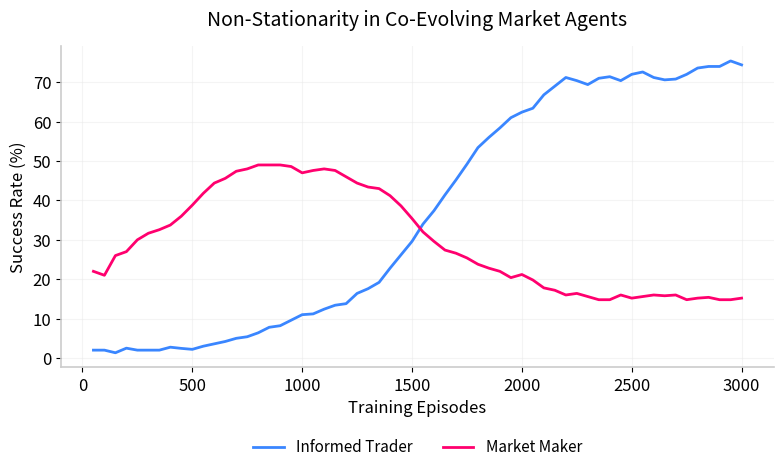
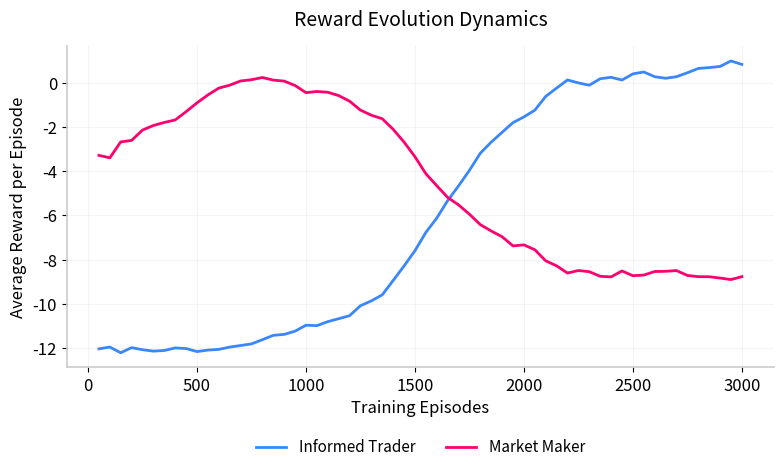
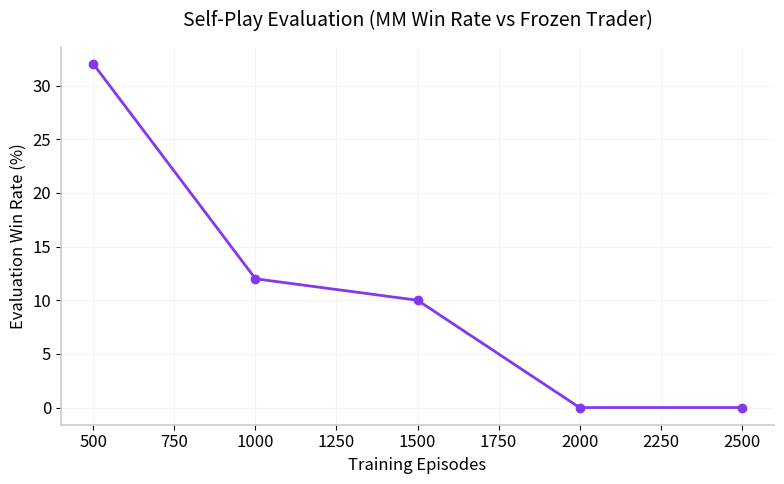
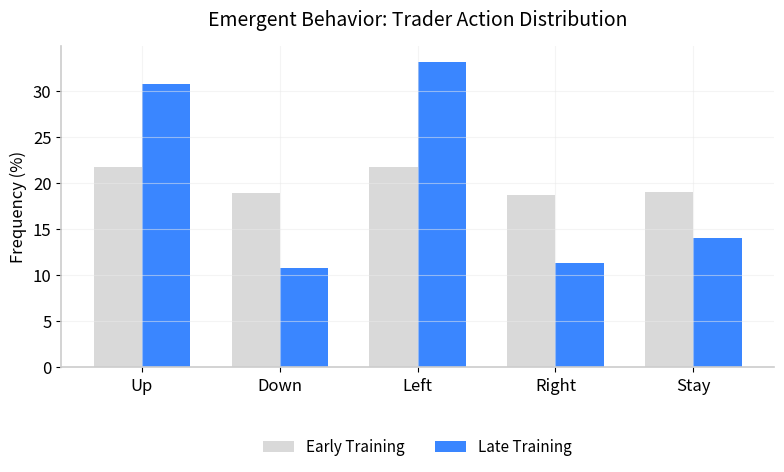
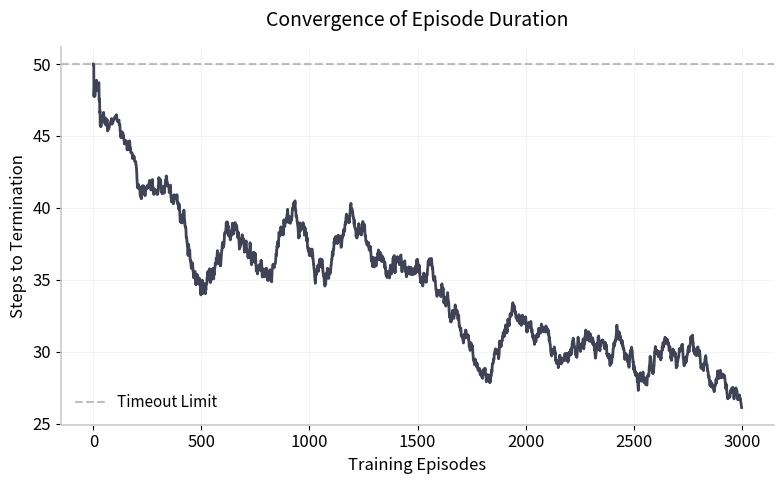
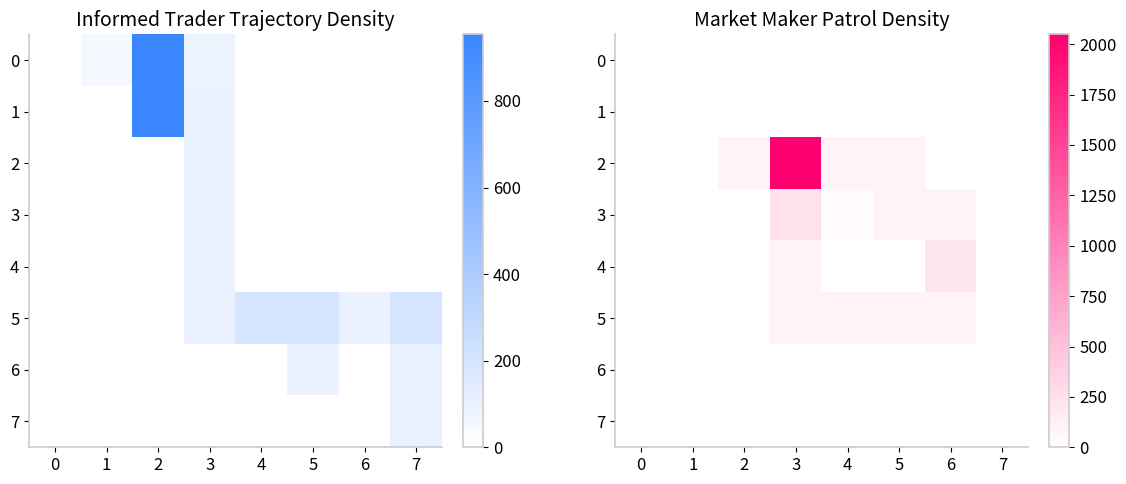

Write Python code to recreate these figures, in order.
import numpy as np
import matplotlib.pyplot as plt
import random
from collections import defaultdict
import pandas as pd
import matplotlib.colors as mcolors

def smooth(data, window=5):
    return pd.Series(data).rolling(window, min_periods=1).mean().tolist()

class MarketEnv:
    """
      We've got an 8x8 grid simulating a financial market.
      Trader (trd) is going to try to reach position (0,0), while
      Market Marker (mm) is going to intercept.
    """
    def __init__(self, grid_size=8, m_steps=50):
        self.grid_size = grid_size
        self.m_steps = m_steps
        self.MOVE_LOOKUP = ((-1,0), (1,0), (0,-1), (0,1), (0,0))
        self.reset()

    def reset(self): # resetting in each episode
        self.trd_pos = (7, 7)
        self.mm_pos = (2, 2)
        self.step_count = 0
        self.done = False
        return self.trd_pos, self.mm_pos

    def step(self, trd_action, mm_action): # pos is determined by fn move
        # move is a fn of prior pos and action taken from it
        self.trd_pos = self.move(self.trd_pos, trd_action)
        self.mm_pos = self.move(self.mm_pos, mm_action)
        self.step_count += 1 
        
        detected = self.trd_pos == self.mm_pos 
        accumulated = self.trd_pos == (0, 0)
        timeout = self.step_count >= self.m_steps

        if detected:
            trd_reward = -10
            mm_reward = 10
            self.done = True
        elif accumulated:
            trd_reward = 10
            mm_reward = -10
            self.done = True
        elif timeout:
            trd_reward = -1
            mm_reward = -1
            self.done = True
        else:
            # dist penalty for trader creates urgency
            dist_penalty = (self.trd_pos[0] + self.trd_pos[1]) * 0.01
            trd_reward = -0.1 - dist_penalty
            mm_reward = -0.1

        return (self.trd_pos, self.mm_pos), (trd_reward, mm_reward), self.done

    def move(self, pos, action): 
        dx, dy = self.MOVE_LOOKUP[action]
        n_x = max(0, min(self.grid_size - 1, pos[0] + dx))
        n_y = max(0, min(self.grid_size - 1, pos[1] + dy))
        return (n_x, n_y)

class QAgent:
    def __init__(self, name, alpha=0.1, gamma=0.95, epsilon_start=1.0, epsilon_end=0.05, epsilon_decay=0.995):
        self.name = name
        self.alpha = alpha
        self.gamma = gamma
        self.epsilon = epsilon_start
        self.epsilon_end = epsilon_end
        self.epsilon_decay = epsilon_decay
        self.q_table = defaultdict(lambda: np.zeros(5)) # create ze dict

    def get_action(self, state, explore=True):
        if explore and random.random() < self.epsilon: 
            return random.randint(0, 4)
        q_values = self.q_table[state]
        return np.random.choice(np.flatnonzero(q_values == q_values.max()))
        # bellman's eqn :>
    def update(self, state, action, reward, next_state):
        current_q = self.q_table[state][action]
        best_next_q = np.max(self.q_table[next_state])
        td_error = reward + self.gamma * best_next_q - current_q
        self.q_table[state][action] += self.alpha * td_error

    def decay_epsilon(self):
        self.epsilon = max(self.epsilon_end, self.epsilon * self.epsilon_decay)

def train(eps=3000, log_inte=50):
    env = MarketEnv()
    trd = QAgent("InformedTrader")
    mm = QAgent("MarketMaker")

    trd_wins = []
    mm_wins = []
    trd_rw_log = []
    mm_rw_log = []
    eval_eps = []
    eval_mm_wins = []
    early_actions = {0:0, 1:0, 2:0, 3:0, 4:0}
    late_actions = {0:0, 1:0, 2:0, 3:0, 4:0}
    ep_lengths = []

    trd_win_c = 0
    mm_win_c = 0
    trd_re_sum = 0
    mm_re_sum = 0

    for ep in range(eps):
        trd_pos, mm_pos = env.reset()
        last_known_trd = trd_pos
        trd_state = (trd_pos, mm_pos)
        mm_state = (mm_pos, last_known_trd)
        ep_trd_re = 0
        ep_mm_re = 0

        while not env.done:
            ta = trd.get_action(trd_state)
            ma = mm.get_action(mm_state)

            if ep < 500:
                early_actions[ta] += 1
            elif ep > eps - 500:
                late_actions[ta] += 1

            (new_trd_pos, new_mm_pos), (tr, mr), done = env.step(ta, ma)
            # infinity norm~
            dist = max(abs(new_trd_pos[0] - new_mm_pos[0]), abs(new_trd_pos[1] - new_mm_pos[1]))
            if dist <= 3:
                last_known_trd = new_trd_pos

            next_trd_st = (new_trd_pos, new_mm_pos)
            next_mm_st = (new_mm_pos, last_known_trd)

            trd.update(trd_state, ta, tr, next_trd_st)
            mm.update(mm_state, ma, mr, next_mm_st)

            trd_state = next_trd_st
            mm_state = next_mm_st
            ep_trd_re += tr
            ep_mm_re += mr

        ep_lengths.append(env.step_count)

        if env.trd_pos == (0, 0):
            trd_win_c += 1
        elif env.trd_pos == env.mm_pos:
            mm_win_c += 1

        trd_re_sum += ep_trd_re
        mm_re_sum += ep_mm_re
        trd.decay_epsilon()
        mm.decay_epsilon()

        if (ep + 1) % log_inte == 0:
            trd_wins.append(trd_win_c / log_inte * 100)
            mm_wins.append(mm_win_c / log_inte * 100)
            trd_rw_log.append(trd_re_sum / log_inte)
            mm_rw_log.append(mm_re_sum / log_inte)
            trd_win_c = 0
            mm_win_c = 0
            trd_re_sum = 0
            mm_re_sum = 0

        if ep > 0 and ep % 500 == 0:
          eval_mm_win_c = 0
          eval_env = MarketEnv()
          for _ in range(50):
              e_trd_pos, e_mm_pos = eval_env.reset()
              e_last_known = e_trd_pos
              e_trd_st = (e_trd_pos, e_mm_pos)
              e_mm_st = (e_mm_pos, e_last_known)
              while not eval_env.done:
                  e_ta = trd.get_action(e_trd_st, explore=False)
                  e_ma = mm.get_action(e_mm_st, explore=True)
                  (n_e_trd, n_e_mm), _, _ = eval_env.step(e_ta, e_ma)
                  e_dist = max(
                      abs(n_e_trd[0] - n_e_mm[0]),
                      abs(n_e_trd[1] - n_e_mm[1])
                  )
                  if e_dist <= 3:
                      e_last_known = n_e_trd
                  e_trd_st = (n_e_trd, n_e_mm)
                  e_mm_st = (n_e_mm, e_last_known)
              if eval_env.trd_pos == eval_env.mm_pos:
                  eval_mm_win_c += 1
          eval_eps.append(ep)
          eval_mm_wins.append(eval_mm_win_c / 50 * 100)

    return env, trd, mm, trd_wins, mm_wins, trd_rw_log, mm_rw_log, log_inte, eps, eval_eps, eval_mm_wins, early_actions, late_actions, ep_lengths

def plot_results(trd_wins, mm_wins, trd_rw_log, mm_rw_log, log_inte, eps, eval_eps, eval_mm_wins, early_actions, late_actions):
    plt.rcParams.update({
        "font.family": "sans-serif",
        "font.size": 12,
        "axes.titlesize": 14,
        "axes.labelsize": 12,
        "legend.fontsize": 11,
        "axes.grid": True,
        "grid.alpha": 0.5,
        "grid.color": "#eaeaea",
        "grid.linestyle": "-",
        "axes.spines.top": False,
        "axes.spines.right": False,
        "axes.edgecolor": "#cccccc",
        "axes.linewidth": 1.2
    })

    COLOR_TRD = "#3a86ff"
    COLOR_MM = "#ff006e"
    COLOR_EVAL = "#8338ec"
    COLOR_EARLY = "#d9d9d9"

    episodes_axis = list(range(log_inte, eps + 1, log_inte))

    s_trd_wins = smooth(trd_wins, window=10)
    s_mm_wins = smooth(mm_wins, window=10)
    s_trd_rw = smooth(trd_rw_log, window=10)
    s_mm_rw = smooth(mm_rw_log, window=10)

    plt.figure(figsize=(8, 5))
    plt.plot(episodes_axis, s_trd_wins, label="Informed Trader", color=COLOR_TRD, linewidth=2)
    plt.plot(episodes_axis, s_mm_wins, label="Market Maker", color=COLOR_MM, linewidth=2)
    plt.title("Non-Stationarity in Co-Evolving Market Agents", pad=15)
    plt.xlabel("Training Episodes")
    plt.ylabel("Success Rate (%)")
    plt.legend(loc='upper center', bbox_to_anchor=(0.5, -0.18), ncol=2, frameon=False)
    plt.tight_layout()
    plt.savefig("marl_non_stationarity.pdf", format='pdf', bbox_inches='tight')
    plt.close()

    plt.figure(figsize=(8, 5))
    plt.plot(episodes_axis, s_trd_rw, label="Informed Trader", color=COLOR_TRD, linewidth=2)
    plt.plot(episodes_axis, s_mm_rw, label="Market Maker", color=COLOR_MM, linewidth=2)
    plt.title("Reward Evolution Dynamics", pad=15)
    plt.xlabel("Training Episodes")
    plt.ylabel("Average Reward per Episode")
    plt.legend(loc='upper center', bbox_to_anchor=(0.5, -0.18), ncol=2, frameon=False)
    plt.tight_layout()
    plt.savefig("marl_reward_evolution.pdf", format='pdf', bbox_inches='tight')
    plt.close()

    plt.figure(figsize=(8, 5))
    plt.plot(eval_eps, eval_mm_wins, marker='o', markersize=6, color=COLOR_EVAL, linewidth=2)
    plt.title("Self-Play Evaluation (MM Win Rate vs Frozen Trader)", pad=15)
    plt.xlabel("Training Episodes")
    plt.ylabel("Evaluation Win Rate (%)")
    plt.tight_layout()
    plt.savefig("marl_self_play.pdf", format='pdf', bbox_inches='tight')
    plt.close()

    plt.figure(figsize=(8, 5))
    labels = ['Up', 'Down', 'Left', 'Right', 'Stay']
    total_early = sum(early_actions.values()) or 1
    total_late = sum(late_actions.values()) or 1
    early_vals = [(early_actions[i] / total_early) * 100 for i in range(5)]
    late_vals = [(late_actions[i] / total_late) * 100 for i in range(5)]

    x = np.arange(len(labels))
    width = 0.35

    plt.bar(x - width/2, early_vals, width, label='Early Training', color=COLOR_EARLY)
    plt.bar(x + width/2, late_vals, width, label='Late Training', color=COLOR_TRD)
    plt.title("Emergent Behavior: Trader Action Distribution", pad=15)
    plt.xticks(x, labels)
    plt.ylabel("Frequency (%)")
    plt.legend(loc='upper center', bbox_to_anchor=(0.5, -0.18), ncol=2, frameon=False)
    plt.tight_layout()
    plt.savefig("marl_action_distribution.pdf", format='pdf', bbox_inches='tight')
    plt.close()

def plot_advanced_metrics(env, trd, mm, ep_lengths, log_inte=50):
    plt.rcParams.update({
        "font.family": "sans-serif",
        "font.size": 12,
        "axes.titlesize": 14,
        "axes.labelsize": 12,
        "axes.grid": True,
        "grid.alpha": 0.5,
        "grid.color": "#eaeaea",
        "axes.spines.top": False,
        "axes.spines.right": False,
    })

    COLOR_TRD = "#3a86ff"
    COLOR_MM = "#ff006e"

    plt.figure(figsize=(8, 5))
    s_lengths = smooth(ep_lengths, window=100)
    plt.plot(s_lengths, color="#2b2d42", linewidth=2, alpha=0.9)
    plt.title("Convergence of Episode Duration", pad=15)
    plt.xlabel("Training Episodes")
    plt.ylabel("Steps to Termination")
    plt.axhline(y=50, color='gray', linestyle='--', alpha=0.5, label="Timeout Limit")
    plt.legend(frameon=False)
    plt.tight_layout()
    plt.savefig("marl_episode_duration.pdf", format='pdf', bbox_inches='tight')
    plt.close()

    trd_footprint = np.zeros((env.grid_size, env.grid_size))
    mm_footprint = np.zeros((env.grid_size, env.grid_size))

    for _ in range(100):
        t_pos, m_pos = env.reset()
        env.done = False
        t_state, m_state = (t_pos, m_pos), (m_pos, t_pos)

        while not env.done:
            trd_footprint[t_pos[1], t_pos[0]] += 1
            mm_footprint[m_pos[1], m_pos[0]] += 1
            ta = trd.get_action(t_state, explore=False)
            ma = mm.get_action(m_state, explore=False)
            (t_pos, m_pos), _, _ = env.step(ta, ma)
            t_state, m_state = (t_pos, m_pos), (m_pos, t_pos)

    fig, axes = plt.subplots(1, 2, figsize=(12, 5))
    cmap_trd = mcolors.LinearSegmentedColormap.from_list("trd_map", ["white", COLOR_TRD])
    cmap_mm = mcolors.LinearSegmentedColormap.from_list("mm_map", ["white", COLOR_MM])

    im1 = axes[0].imshow(trd_footprint, cmap=cmap_trd, origin='upper')
    axes[0].set_title("Informed Trader Trajectory Density")
    axes[0].set_xticks(range(env.grid_size))
    axes[0].set_yticks(range(env.grid_size))
    axes[0].grid(False)
    plt.colorbar(im1, ax=axes[0], fraction=0.046, pad=0.04)

    im2 = axes[1].imshow(mm_footprint, cmap=cmap_mm, origin='upper')
    axes[1].set_title("Market Maker Patrol Density")
    axes[1].set_xticks(range(env.grid_size))
    axes[1].set_yticks(range(env.grid_size))
    axes[1].grid(False)
    plt.colorbar(im2, ax=axes[1], fraction=0.046, pad=0.04)

    plt.tight_layout()
    plt.savefig("marl_spatial_heatmap.pdf", format='pdf', bbox_inches='tight')
    plt.close()

if __name__ == "__main__":
    print("Training market agents...")
    env, trd, mm, tw, mw, tr, mr, log_int, eps, e_eps, e_mw, early, late, ep_lengths = train(eps=3000, log_inte=50)

    print("Generating baseline metrics...")
    plot_results(tw, mw, tr, mr, log_int, eps, e_eps, e_mw, early, late)

    print("Generating spatial and kinematic metrics...")
    plot_advanced_metrics(env, trd, mm, ep_lengths, log_inte=log_int)
